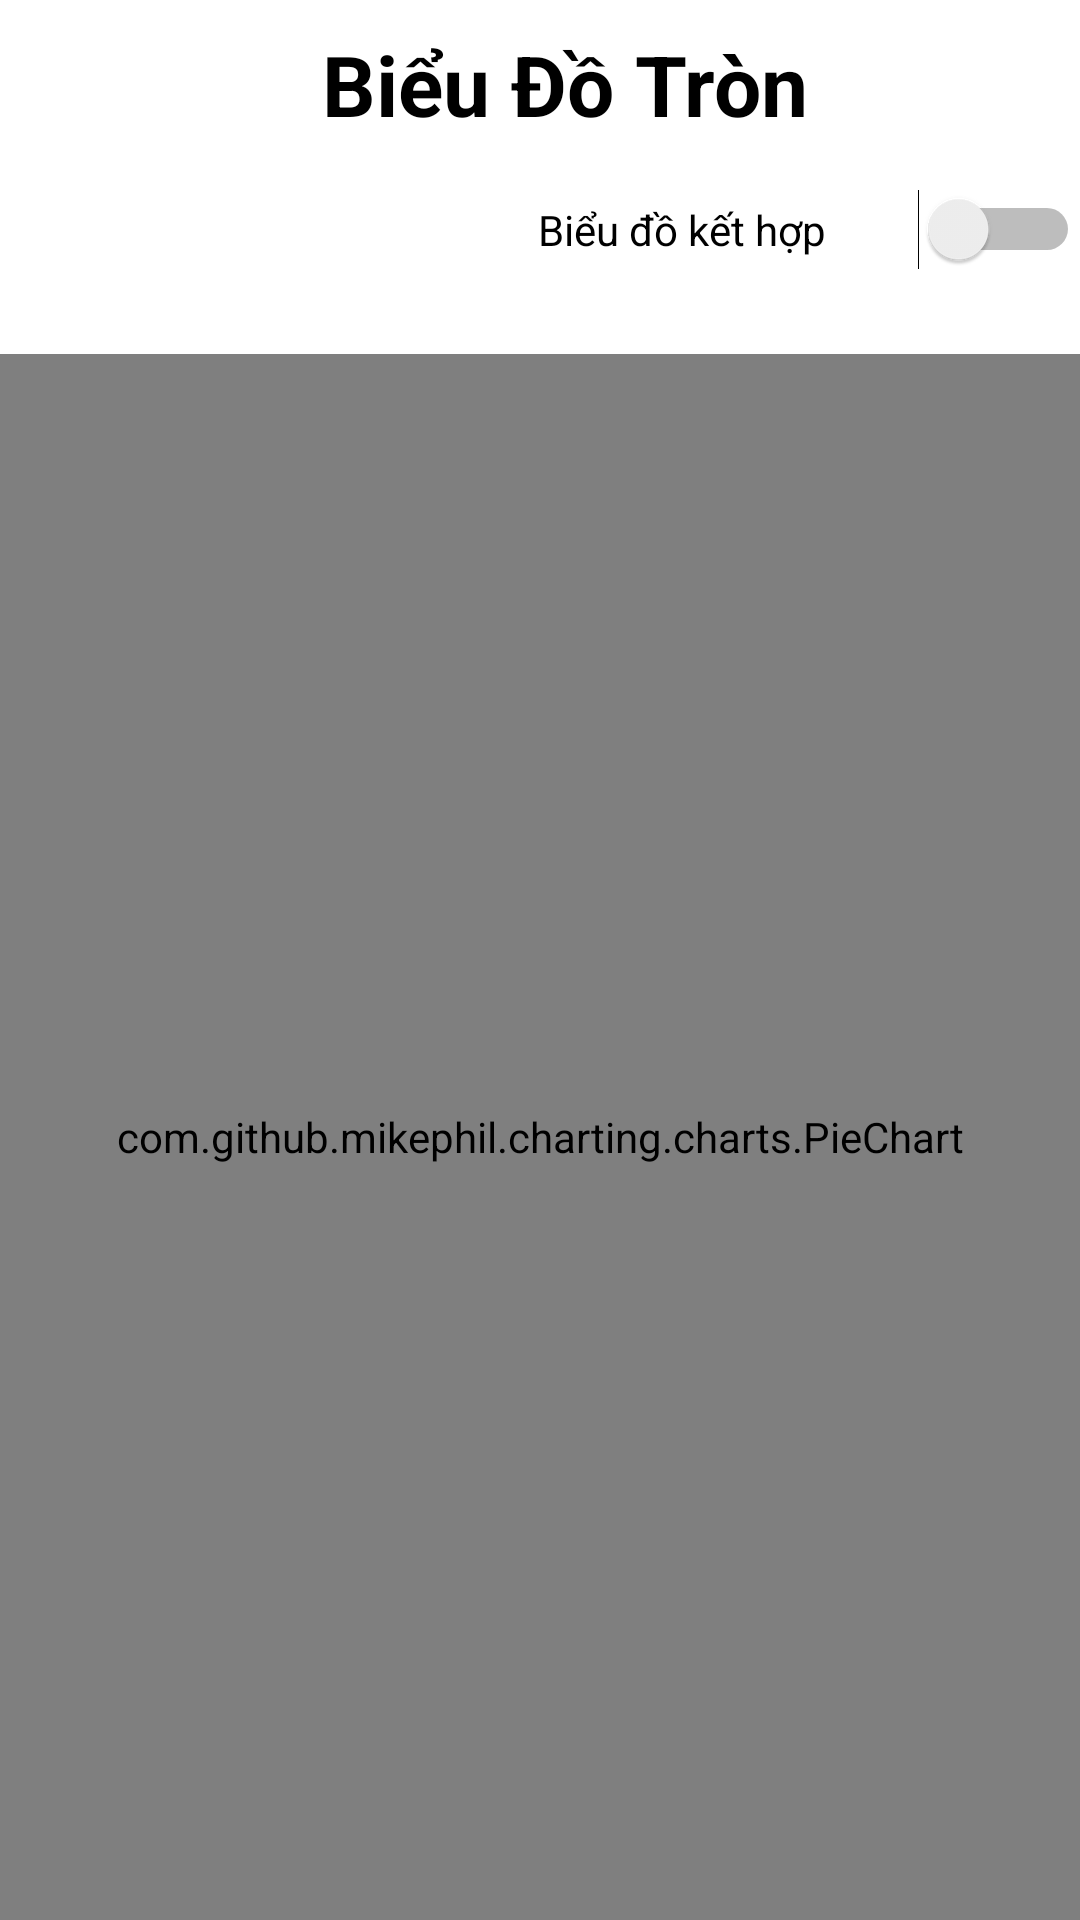

This screen was rendered from an Android layout file. Write that file and the resources it references.
<!-- AndroidManifest.xml: application theme Theme.DeviceManagement -->
<!-- res/layout/activity_pie_chart.xml -->
<?xml version="1.0" encoding="utf-8"?>
<androidx.constraintlayout.widget.ConstraintLayout xmlns:android="http://schemas.android.com/apk/res/android"
    xmlns:app="http://schemas.android.com/apk/res-auto"
    xmlns:tools="http://schemas.android.com/tools"
    android:layout_width="match_parent"
    android:layout_height="match_parent">

    <LinearLayout
        android:layout_width="match_parent"
        android:layout_height="match_parent"
        android:background="@drawable/ic_bg"
        android:orientation="vertical"
        tools:context=".Controller.ThongKeActivity"
        tools:layout_editor_absoluteX="0dp"
        tools:layout_editor_absoluteY="0dp">


        <androidx.appcompat.widget.Toolbar
            android:id="@+id/tb_label"
            android:layout_width="match_parent"
            android:layout_height="wrap_content"
            android:background="?android:selectableItemBackground">

            <ImageButton
                android:id="@+id/imbBack"
                style="@style/style_img_btnback"
                tools:ignore="TouchTargetSizeCheck,SpeakableTextPresentCheck" />
            <TextView
                android:text="Biểu Đồ Tròn"
                style="@style/style_tieude_QuanLy"/>

        </androidx.appcompat.widget.Toolbar>

        <LinearLayout
            android:layout_width="match_parent"
            android:layout_height="42dp">

            <Space
                android:layout_width="wrap_content"
                android:layout_height="wrap_content"
                android:layout_weight="1" />

            <Switch
                android:id="@+id/imbNext"
                android:layout_width="1dp"
                android:layout_height="41dp"
                android:layout_weight="1"
                android:text="Biểu đồ kết hợp" />
        </LinearLayout>
        <RelativeLayout
            android:layout_width="match_parent"
            android:layout_height="match_parent">

            <com.github.mikephil.charting.charts.PieChart
                android:id="@+id/piechart"
                android:layout_width="match_parent"
                android:layout_height="580dp"
                android:layout_marginTop="20dp" />
        </RelativeLayout>
    </LinearLayout>
</androidx.constraintlayout.widget.ConstraintLayout>
<!-- resources referenced by this layout -->
<resources>
  <style name="style_img_btnback">
          <item name="android:layout_width">30dp</item>
          <item name="android:layout_height">30dp</item>
          <item name="android:layout_centerVertical">true</item>
          <item name="android:background">?android:selectableItemBackground</item>
      </style>
  <style name="style_tieude_QuanLy">
          <item name="android:layout_width">match_parent</item>
          <item name="android:layout_height">wrap_content</item>
          <item name="android:layout_centerInParent">true</item>
          <item name="android:layout_marginEnd">30dp</item>
          <item name="android:gravity">center</item>
          <item name="android:textColor">@color/black</item>
          <item name="android:textSize">28sp</item>
          <item name="android:textStyle">bold</item>
      </style>
  <style name="Theme.DeviceManagement" parent="Theme.MaterialComponents.DayNight.NoActionBar">
          
          <item name="colorPrimary">@color/blue_300</item>
          <item name="colorPrimaryVariant">@color/purple_300</item>
          <item name="colorOnPrimary">@color/white</item>
          
          <item name="colorSecondary">@color/teal_200</item>
          <item name="colorSecondaryVariant">@color/teal_700</item>
          <item name="colorOnSecondary">@color/black</item>
          
          <item name="android:statusBarColor" tools:targetApi="l">?attr/colorPrimaryVariant</item>
          
      </style>
  <color name="black">#FF000000</color>
  <color name="blue_300">#2196F3</color>
  <color name="purple_300">#65029C</color>
  <color name="white">#FFFFFFFF</color>
  <color name="teal_200">#FF03DAC5</color>
  <color name="teal_700">#FF018786</color>
</resources>
